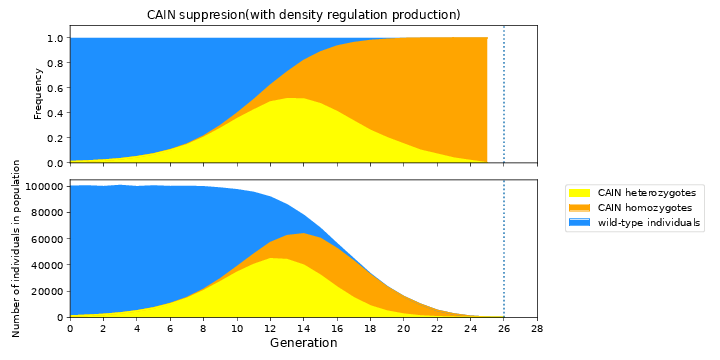

The table this chart was drawn from, first rows:
, freq, freq_homo, freq_heter, drive_carrier, homo_carrier, heter_carrier, popsize
0, 0.01, 0.0, 0.01, 1000, 0, 1000, 100000
1, 0.01505, 6.981150892590007e-05, 0.01498, 1509, 7, 1502, 100270
2, 0.0222, 0.0001003, 0.0221, 2214, 10, 2204, 99740
3, 0.03294, 0.000318, 0.03263, 3315, 32, 3283, 100628
4, 0.04923, 0.0004614, 0.04877, 4908, 46, 4862, 99699
5, 0.07215, 0.001357, 0.0708, 7234, 136, 7098, 100258
6, 0.1054, 0.002566, 0.1029, 10518, 256, 10262, 99755
7, 0.1505, 0.005864, 0.1447, 15044, 586, 14458, 99929
8, 0.2145, 0.01085, 0.2036, 21369, 1081, 20288, 99635
9, 0.2975, 0.02276, 0.2747, 29345, 2245, 27100, 98639
10, 0.3963, 0.0439, 0.3524, 38584, 4274, 34310, 97349
11, 0.5045, 0.08219, 0.4223, 48094, 7835, 40259, 95333
12, 0.6214, 0.1344, 0.487, 57008, 12330, 44678, 91736
13, 0.7255, 0.2129, 0.5126, 62286, 18279, 44007, 85847
14, 0.819, 0.3078, 0.5112, 63701, 23944, 39757, 77779
15, 0.8869, 0.4143, 0.4726, 60201, 28121, 32080, 67876
16, 0.9343, 0.5248, 0.4095, 52384, 29422, 22962, 56067
17, 0.9618, 0.6281, 0.3337, 42872, 27997, 14875, 44574
18, 0.979, 0.7198, 0.2592, 32467, 23871, 8596, 33165
19, 0.9886, 0.788, 0.2006, 23163, 18463, 4700, 23431
20, 0.9956, 0.8453, 0.1503, 15737, 13361, 2376, 15807
21, 0.998, 0.8973, 0.1007, 9959, 8954, 1005, 9979
22, 0.9991, 0.9296, 0.06948, 5306, 4937, 369, 5311
23, 1.0, 0.9621, 0.03787, 2535, 2439, 96, 2535
24, 1.0, 0.9816, 0.01838, 816, 801, 15, 816
25, 1.0, 1.0, 0.0, 116, 116, 0, 116
26, 0.0, 0.0, 0.0, 0, 0, 0, 0
27, 0.0, 0.0, 0.0, 0, 0, 0, 0
28, 0.0, 0.0, 0.0, 0, 0, 0, 0
29, 0.0, 0.0, 0.0, 0, 0, 0, 0
30, 0.0, 0.0, 0.0, 0, 0, 0, 0
31, 0.0, 0.0, 0.0, 0, 0, 0, 0
32, 0.0, 0.0, 0.0, 0, 0, 0, 0
33, 0.0, 0.0, 0.0, 0, 0, 0, 0
34, 0.0, 0.0, 0.0, 0, 0, 0, 0
35, 0.0, 0.0, 0.0, 0, 0, 0, 0
36, 0.0, 0.0, 0.0, 0, 0, 0, 0
37, 0.0, 0.0, 0.0, 0, 0, 0, 0
38, 0.0, 0.0, 0.0, 0, 0, 0, 0
39, 0.0, 0.0, 0.0, 0, 0, 0, 0
40, 0.0, 0.0, 0.0, 0, 0, 0, 0
41, 0.0, 0.0, 0.0, 0, 0, 0, 0
42, 0.0, 0.0, 0.0, 0, 0, 0, 0
43, 0.0, 0.0, 0.0, 0, 0, 0, 0
44, 0.0, 0.0, 0.0, 0, 0, 0, 0
45, 0.0, 0.0, 0.0, 0, 0, 0, 0
46, 0.0, 0.0, 0.0, 0, 0, 0, 0
47, 0.0, 0.0, 0.0, 0, 0, 0, 0
48, 0.0, 0.0, 0.0, 0, 0, 0, 0
49, 0.0, 0.0, 0.0, 0, 0, 0, 0
50, 0.0, 0.0, 0.0, 0, 0, 0, 0
